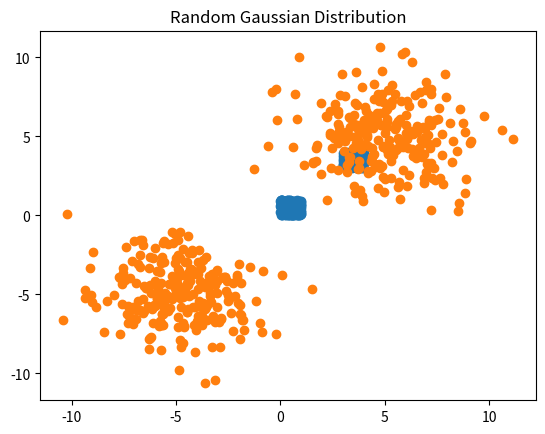

This chart was generated by the following Python code:
#!/usr/bin/env python3
# -*- coding: utf-8 -*-
"""
Created on Mon Jun 20 16:45:08 2022

@author: jasonwhite
"""

import numpy as np
import matplotlib.pyplot as plt
import pandas as pd 

# Makes sure the random numbers are the same each time the 
# program runs
np.random.seed(1)

def generateRawData(nrows, ncolumns, distance, distribution):
    if distribution == "uniform":
        
        # The first points will always be between 0 and 1
        a = 0
        b = 1
        
        # Second set of points is a either 0 or 1, the distance between points,
        # and 1 added together
        c = a + distance + 1
        d = b + distance + 1 

        # Create two separate dataframes that fit in two different 
        # ranges on a uniform distribution
        df1 = pd.DataFrame(np.random.uniform(a, b, (int(nrows / 2), ncolumns)))
        df1['labels'] = 0
        df2 = pd.DataFrame(np.random.uniform(c, d, (int(nrows/2), ncolumns)))
        df2['labels'] = 1
        
        # Concatenate the data frames and mix the rows together
        df = pd.concat([df1, df2])
        perm = np.random.permutation(df)
        
        # Turn the permutated data back into a dataframe for use
        dfreal = pd.DataFrame(perm)
        
        # Save the dataframe to a text file if others want to use
        np.savetxt('synthetic_data', dfreal)
        
        fig, ax = plt.subplots()
        plt.scatter(df[0], df[1])
        plt.title("Random Uniform Distribution")
        plt.show()
        
        return dfreal
    else:
        # Creates first Gaussian distribution
        label1 = pd.DataFrame(np.random.normal(-5, (distance - 10)/(-4), size=(int(nrows/2), ncolumns)))
        # Adds new column for label
        label1['label'] = 0
        
        
        # Creates second Gaussian distribution
        label2 = pd.DataFrame(np.random.normal(5, (distance - 10)/(-4), size=(int(nrows/2), ncolumns)))
        # Adds new column for label
        label2['label'] = 1
        
        # Combines both Gaussian distributions
        df = pd.concat([label1, label2])
        
        
        # Shuffles Gaussian distributions
        shuffled_df = pd.DataFrame(np.random.permutation(df))
        
        # Creates historgram of Gaussian distributions
        plt.scatter(shuffled_df[0], shuffled_df[1])
        plt.title("Random Gaussian Distribution")
        plt.show()
        
        # Saves generated Gaussian distribution in same folder as file
        np.savetxt("Generated Gaussian Distribution_1.txt", shuffled_df)
        
        return shuffled_df

raw_uniform = generateRawData(500, 150, 2, "uniform")
raw_gaussian = generateRawData(500, 150, 2, "gaussian")